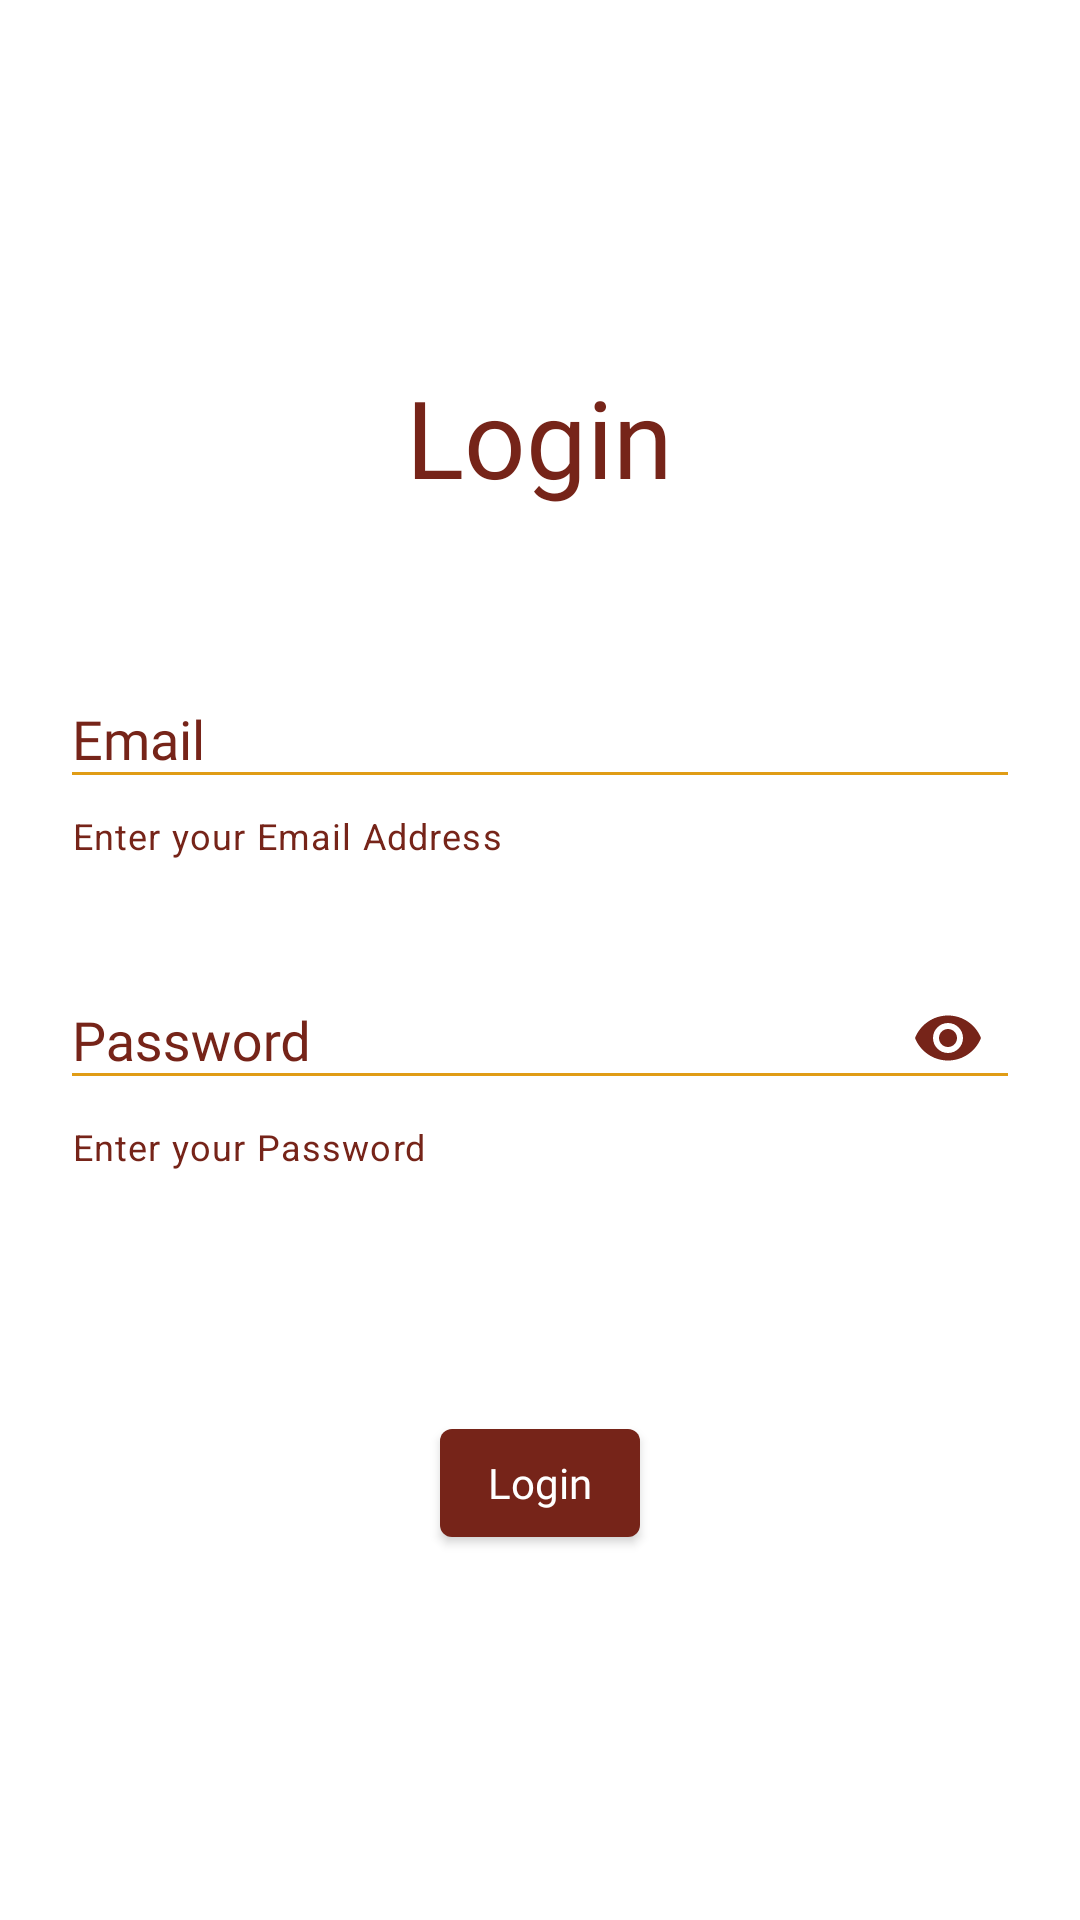

Write the Android layout XML for this screen, with the resource values it uses.
<!-- AndroidManifest.xml: application theme Theme.TeamSync -->
<!-- res/layout/activity_login.xml -->
<?xml version="1.0" encoding="utf-8"?>
<RelativeLayout xmlns:android="http://schemas.android.com/apk/res/android"
    xmlns:app="http://schemas.android.com/apk/res-auto"
    android:layout_width="match_parent"
    android:layout_height="match_parent"
    android:padding="20dp"
    android:layout_centerInParent="true"
    style="@style/themeFragment">

    <RelativeLayout
        android:layout_width="wrap_content"
        android:layout_height="wrap_content"
        android:layout_centerInParent="true">

        <TextView
            android:id="@+id/loginTxt"
            android:layout_width="wrap_content"
            android:layout_height="wrap_content"
            android:text="Login"
            android:textSize="36dp"
            android:textColor="@color/maroon"
            android:fontFamily="@font/nunito"
            android:layout_centerHorizontal="true"/>

        <com.google.android.material.textfield.TextInputLayout
            android:id="@+id/emailLoginInput"
            android:layout_width="match_parent"
            android:layout_height="wrap_content"
            android:layout_below="@+id/loginTxt"
            android:hint="Email"
            app:endIconMode="clear_text"
            android:layout_marginTop="50dp"
            app:helperText="Enter your Email Address"
            app:errorEnabled="true"
            style="@style/Theme.Login">

            <com.google.android.material.textfield.TextInputEditText
                android:id="@+id/emailLoginInputTxt"
                android:layout_width="match_parent"
                android:layout_height="wrap_content"
                android:textColor="@color/maroon"
                android:inputType="textEmailAddress"
                android:fontFamily="@font/nunito">
            </com.google.android.material.textfield.TextInputEditText>

        </com.google.android.material.textfield.TextInputLayout>

        <com.google.android.material.textfield.TextInputLayout
            android:id="@+id/passwordLoginInput"
            android:layout_width="match_parent"
            android:layout_height="wrap_content"
            android:layout_below="@+id/emailLoginInput"
            android:hint="Password"
            app:endIconMode="password_toggle"
            android:layout_marginTop="30dp"
            app:helperText="Enter your Password"
            app:errorEnabled="true"
            style="@style/Theme.Login">

            <com.google.android.material.textfield.TextInputEditText
                android:id="@+id/passwordLoginInputTxt"
                android:layout_width="match_parent"
                android:layout_height="wrap_content"
                android:textColor="@color/maroon"
                android:inputType="textPassword"
                android:fontFamily="@font/nunito">
            </com.google.android.material.textfield.TextInputEditText>

        </com.google.android.material.textfield.TextInputLayout>

        <com.google.android.material.button.MaterialButton
            android:id="@+id/loginBtn"
            android:layout_width="wrap_content"
            android:layout_height="wrap_content"
            android:layout_below="@id/passwordLoginInput"
            android:layout_marginTop="80dp"
            android:text="Login"
            android:fontFamily="@font/nunito"
            android:layout_centerHorizontal="true"
            android:textColor="@color/white"
            style="@style/Widget.App.textField"/>

    </RelativeLayout>
</RelativeLayout>
<!-- resources referenced by this layout -->
<resources>
  <color name="maroon">#762419</color>
  <color name="white">#FFFFFFFF</color>
  <style name="Theme.Login" parent="Widget.MaterialComponents.TextInputLayout.OutlinedBox">
          <item name="materialThemeOverlay">@style/ThemeOverlay.App.ExposedDropdownMenu</item>
          <item name="helperTextTextColor">@color/maroon</item>
          <item name="placeholderTextColor">@color/maroon</item>
          <item name="counterTextColor">@color/maroon</item>
          <item name="cursorColor">@color/gold</item>
          <item name="hintTextColor">@color/maroon</item>
          <item name="android:textColorHint">@color/maroon</item>
          <item name="endIconTint">@color/maroon</item>
      </style>
  <style name="Widget.App.textField" parent="Widget.MaterialComponents.TextInputLayout.OutlinedBox">
          <item name="materialThemeOverlay">@style/ThemeOverlay.App.ExposedDropdownMenu</item>
          <item name="helperTextTextColor">@color/white</item>
          <item name="boxStrokeColor">@color/gold</item>
          <item name="placeholderTextColor">@color/gold</item>
          <item name="counterTextColor">@color/white</item>
          <item name="cursorColor">@color/white</item>
          <item name="hintTextColor">@color/white</item>
          <item name="android:textColorHint">@color/white</item>
      </style>
  <style name="themeFragment" parent="Theme.MaterialComponents.DayNight.NoActionBar">
          <item name="android:background">@color/design_default_color_background</item>
          <item name="android:clickable">true</item>
      </style>
  <style name="Theme.TeamSync" parent="Theme.MaterialComponents.DayNight.NoActionBar">
          <item name="colorPrimary">@color/maroon</item>
          <item name="colorPrimaryDark">@color/maroon</item>
          <item name="colorSecondary">@color/gold</item>
          <item name="android:textColorPrimary">@color/maroon</item>
          <item name="android:textColorSecondary">@color/gold</item>
          <item name="colorSurface">@color/gold</item>
      </style>
  <style name="ThemeOverlay.App.ExposedDropdownMenu" parent="">
          <item name="colorSurface">@color/maroon</item>
          <item name="colorOnSurface">@color/maroon</item>
      </style>
  <color name="gold">#E09C15</color>
</resources>
